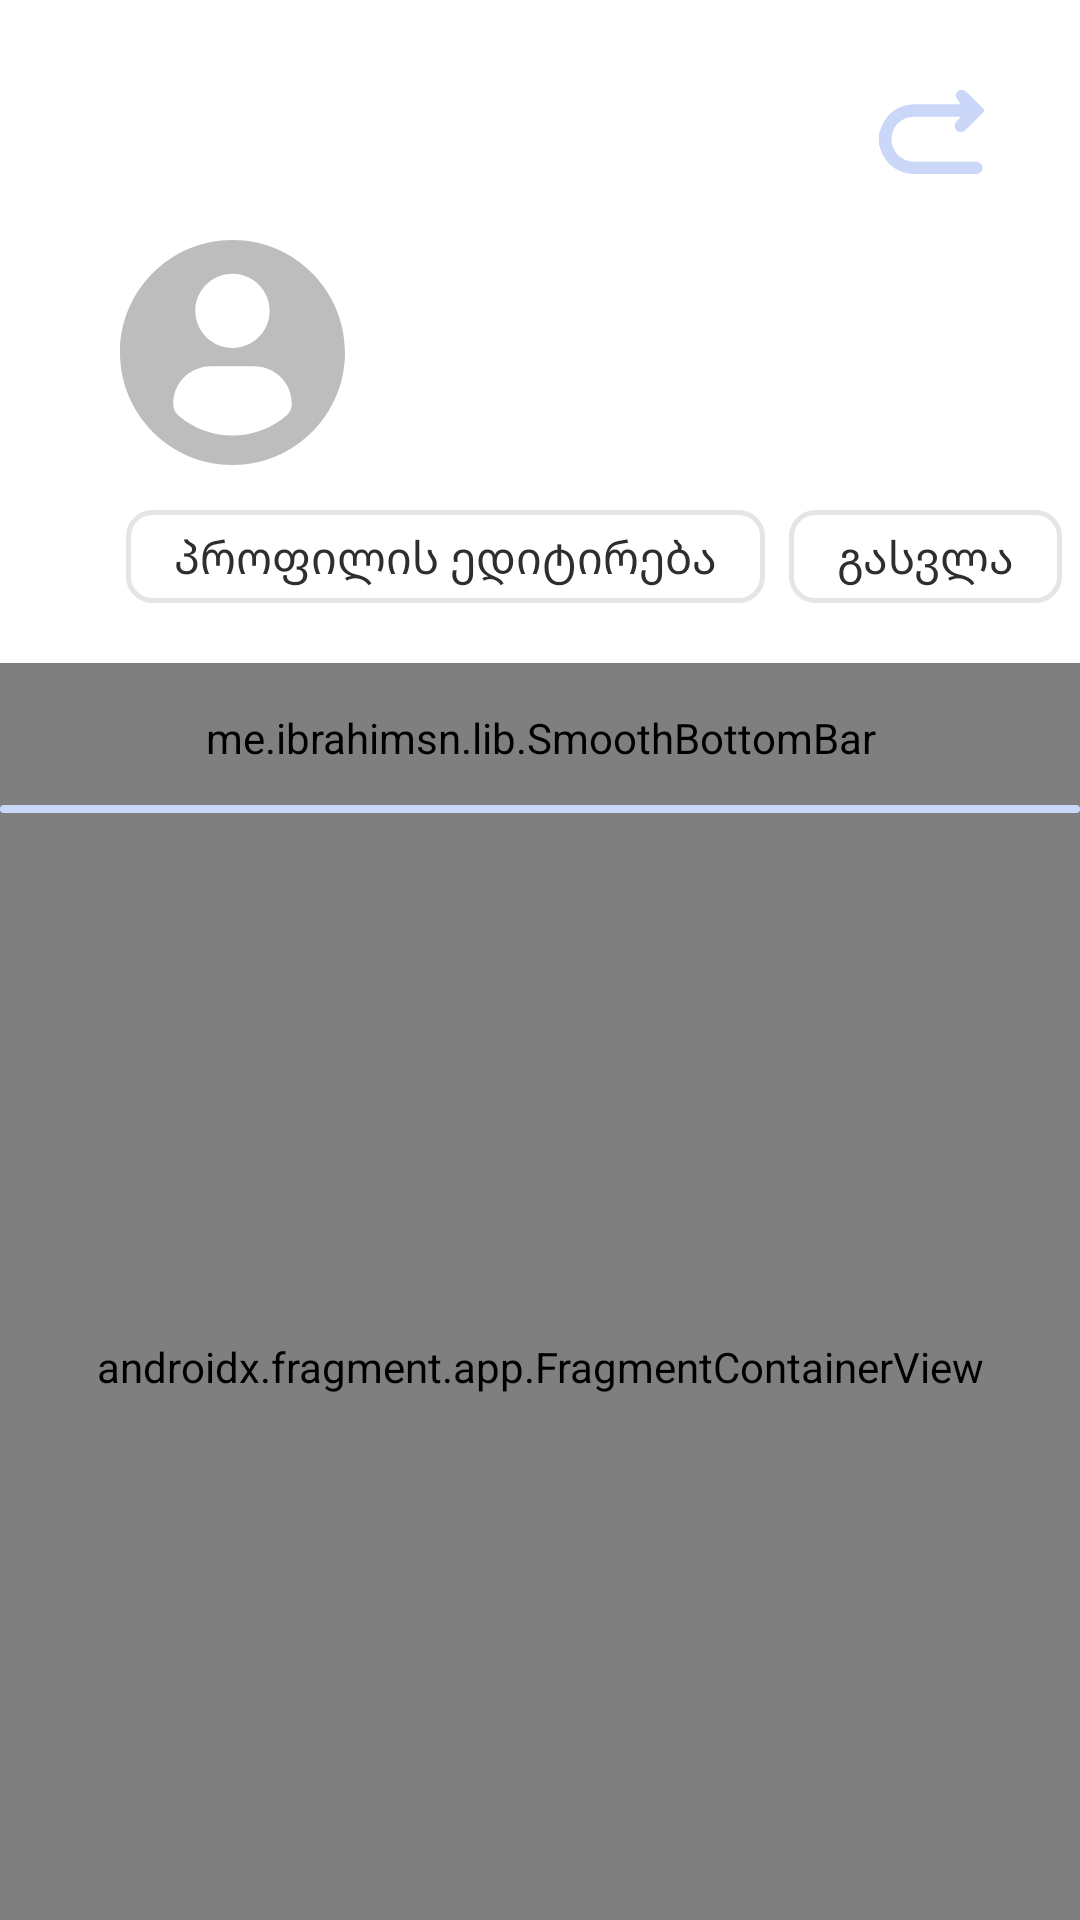

The Android layout XML behind this screen, and the referenced resources:
<!-- AndroidManifest.xml: application theme Theme.Meter -->
<!-- res/layout/complete_profile_fragment.xml -->
<?xml version="1.0" encoding="utf-8"?>
<androidx.constraintlayout.motion.widget.MotionLayout xmlns:android="http://schemas.android.com/apk/res/android"
    xmlns:app="http://schemas.android.com/apk/res-auto"
    xmlns:tools="http://schemas.android.com/tools"
    android:layout_width="match_parent"
    android:layout_height="match_parent"
    android:background="@color/white"
    app:layoutDescription="@xml/complete_profile_fragment_scene"
    tools:context=".screens.bottom_nav.profile.complete.CompleteProfileFragment">

    <androidx.appcompat.widget.AppCompatImageView
        android:id="@+id/profilePic"
        android:layout_width="75dp"
        android:layout_height="75dp"
        android:layout_marginStart="42dp"
        android:layout_marginTop="80dp"
        android:src="@drawable/ic_profile_user"
        app:layout_constraintStart_toStartOf="parent"
        app:layout_constraintTop_toTopOf="parent" />

    <TextView
        android:id="@+id/nameTv"
        android:layout_width="wrap_content"
        android:layout_height="wrap_content"
        android:layout_marginStart="20dp"
        android:fontFamily="@font/helvatica_heavy"
        android:textColor="@color/gray"
        android:textSize="27sp"
        app:layout_constraintBottom_toTopOf="@+id/surnameTv"
        app:layout_constraintStart_toEndOf="@+id/profilePic" />

    <TextView
        android:id="@+id/surnameTv"
        android:layout_width="wrap_content"
        android:layout_height="wrap_content"
        android:fontFamily="@font/helvatice_thin"
        android:textColor="@color/gray_blue"
        android:textSize="26sp"
        app:layout_constraintBottom_toBottomOf="@+id/profilePic"
        app:layout_constraintStart_toStartOf="@+id/nameTv" />

    <me.ibrahimsn.lib.SmoothBottomBar
        android:id="@+id/bottomBar"
        android:layout_width="match_parent"
        android:layout_height="50dp"
        android:layout_marginTop="20dp"
        app:backgroundColor="@color/white"
        app:iconSize="25dp"
        app:iconTint="@color/main_color"
        app:indicatorColor="@color/button_color"
        app:indicatorRadius="0dp"
        app:layout_constraintEnd_toEndOf="parent"
        app:layout_constraintStart_toStartOf="parent"
        app:layout_constraintTop_toBottomOf="@+id/editProfileButton"
        app:menu="@menu/post_menu"
        app:sideMargins="0dp"
        app:textSize="0sp" />


    <androidx.fragment.app.FragmentContainerView
        android:id="@+id/postsHostFragment"
        android:name="androidx.navigation.fragment.NavHostFragment"
        android:layout_width="match_parent"
        android:layout_height="0dp"
        app:defaultNavHost="true"
        app:layout_constraintBottom_toBottomOf="parent"
        app:layout_constraintEnd_toEndOf="parent"
        app:layout_constraintStart_toStartOf="parent"
        app:layout_constraintTop_toBottomOf="@+id/bottomBar"
        app:navGraph="@navigation/posts_navigation" />

    <View
        android:id="@+id/view"
        android:layout_width="match_parent"
        android:layout_height="2.5dp"
        android:background="@drawable/card_button_shape"
        app:layout_constraintBottom_toBottomOf="@+id/bottomBar"
        app:layout_constraintEnd_toEndOf="parent"
        app:layout_constraintStart_toStartOf="parent" />

    <TextView
        android:id="@+id/editProfileButton"
        android:layout_width="wrap_content"
        android:layout_height="wrap_content"
        android:layout_marginStart="42dp"
        android:layout_marginTop="15dp"
        android:background="@drawable/edit_profile_shape"
        android:fontFamily="@font/helvatice_thin"
        android:paddingStart="16dp"
        android:paddingTop="5dp"
        android:paddingEnd="16dp"
        android:paddingBottom="5dp"
        android:text="@string/edit_info"
        android:textAllCaps="false"
        android:textColor="@color/dark_gray"
        android:textSize="15sp"
        app:layout_constraintStart_toStartOf="parent"
        app:layout_constraintTop_toBottomOf="@+id/profilePic"
        app:layout_constraintVertical_chainStyle="packed" />

    <TextView
        android:id="@+id/logOutButton"
        android:layout_width="wrap_content"
        android:layout_height="wrap_content"
        android:layout_marginStart="8dp"
        android:background="@drawable/edit_profile_shape"
        android:fontFamily="@font/helvatice_thin"
        android:paddingStart="16dp"
        android:paddingTop="5dp"
        android:paddingEnd="16dp"
        android:paddingBottom="5dp"
        android:text="@string/log_out"
        android:textAllCaps="false"
        android:textColor="@color/dark_gray"
        android:textSize="15sp"
        app:layout_constraintStart_toEndOf="@+id/editProfileButton"
        app:layout_constraintTop_toTopOf="@+id/editProfileButton" />

    <androidx.appcompat.widget.AppCompatImageButton
        android:id="@+id/backButton"
        android:layout_width="wrap_content"
        android:layout_height="wrap_content"
        android:layout_marginTop="25dp"
        android:layout_marginEnd="25dp"
        android:background="@android:color/transparent"
        android:src="@drawable/ic_back_button"
        app:layout_constraintEnd_toEndOf="parent"
        app:layout_constraintTop_toTopOf="parent" />

    <Button
        android:id="@+id/msgButton"
        android:layout_width="wrap_content"
        android:layout_height="wrap_content"
        android:layout_marginEnd="25dp"
        android:background="@drawable/button_shape"
        android:text="chat"
        android:visibility="gone"
        app:layout_constraintBottom_toBottomOf="@+id/surnameTv"
        app:layout_constraintEnd_toEndOf="parent"
        app:layout_constraintTop_toTopOf="@+id/nameTv" />
</androidx.constraintlayout.motion.widget.MotionLayout>
<!-- resources referenced by this layout -->
<resources>
  <color name="button_color">#CAD7F9</color>
  <color name="dark_gray">#2E2E2E</color>
  <color name="gray">#656565</color>
  <color name="gray_blue">#FF94A0AC</color>
  <color name="main_color">#4371E9</color>
  <color name="white">#FFFFFFFF</color>
  <!-- drawable button_shape (drawable-v24) -->
  <?xml version="1.0" encoding="utf-8"?>
  <shape xmlns:android="http://schemas.android.com/apk/res/android"
      android:shape="rectangle">
      <corners android:radius="20dp" />
      <solid android:color="@color/button_color" />
  
  </shape>
  <!-- drawable card_button_shape (drawable) -->
  <?xml version="1.0" encoding="utf-8"?>
  <shape xmlns:android="http://schemas.android.com/apk/res/android"
      android:shape="rectangle">
  
      <corners android:radius="12dp" />
      <solid android:color="@color/button_color" />
  
  </shape>
  <!-- drawable edit_profile_shape (drawable) -->
  <?xml version="1.0" encoding="utf-8"?>
  <shape xmlns:android="http://schemas.android.com/apk/res/android"
      android:shape="rectangle">
      <corners android:radius="8dp" />
      <stroke
          android:width="5px"
          android:color="@color/light_gray" />
  </shape>
  <!-- drawable ic_back_button (drawable) -->
  <vector xmlns:android="http://schemas.android.com/apk/res/android"
      android:width="35dp"
      android:height="28dp"
      android:viewportWidth="161.11"
      android:viewportHeight="129.85">
      <path
          android:fillColor="@color/button_color"
          android:pathData="M130.07,0c9.46,7 16.93,16.13 25.37,24.23 7.64,7.34 7.52,7.44 -0.09,15 -6.68,6.64 -13.32,13.32 -20,20a37.4,37.4 0,0 1,-4 3.65c-4.1,3.06 -9.3,2.71 -12.59,-0.75a9.5,9.5 0,0 1,-0.51 -12.66c2.06,-2.52 4.46,-4.77 6.57,-7 -0.23,-1.21 -1,-1.15 -1.59,-1.15 -23.49,0 -47,-0.26 -70.46,0.18A34,34 0,0 0,19.83 69.23c-4,22.23 11.87,41.43 35,41.64 29.61,0.26 59.22,0 88.83,0 2.15,0 4.31,-0.06 6.45,0.13a9.39,9.39 0,0 1,0.5 18.69,35.55 35.55,0 0,1 -5,0.13H57.35c-29.08,0 -48.55,-14.75 -56.23,-42.6 -0.21,-0.78 -0.17,-1.67 -1.12,-2V66.42c1,-0.32 0.93,-1.21 1.16,-2C9.41,36.42 28.72,22 58.09,22h61.45c1.73,0 3.56,0.48 5.26,-0.45C115.51,8.16 115.44,6 124.11,0Z" />
  </vector>
  <!-- drawable ic_profile_user (drawable) -->
  <vector xmlns:android="http://schemas.android.com/apk/res/android"
      android:width="45.532dp"
      android:height="45.532dp"
      android:viewportWidth="45.532"
      android:viewportHeight="45.532">
      <path
          android:fillColor="#BDBDBD"
          android:pathData="M22.766,0.001C10.194,0.001 0,10.193 0,22.766s10.193,22.765 22.766,22.765c12.574,0 22.766,-10.192 22.766,-22.765S35.34,0.001 22.766,0.001zM22.766,6.808c4.16,0 7.531,3.372 7.531,7.53c0,4.159 -3.371,7.53 -7.531,7.53c-4.158,0 -7.529,-3.371 -7.529,-7.53C15.237,10.18 18.608,6.808 22.766,6.808zM22.761,39.579c-4.149,0 -7.949,-1.511 -10.88,-4.012c-0.714,-0.609 -1.126,-1.502 -1.126,-2.439c0,-4.217 3.413,-7.592 7.631,-7.592h8.762c4.219,0 7.619,3.375 7.619,7.592c0,0.938 -0.41,1.829 -1.125,2.438C30.712,38.068 26.911,39.579 22.761,39.579z" />
  </vector>
  <string name="edit_info">პროფილის ედიტირება</string>
  <string name="log_out">გასვლა</string>
  <style name="Theme.Meter" parent="Theme.Design.NoActionBar">
          
          <item name="colorPrimary">@color/button_color</item>
          <item name="colorPrimaryVariant">@color/button_color</item>
          <item name="colorOnPrimary">@color/white</item>
          
          <item name="colorSecondary">@color/teal_200</item>
          <item name="colorSecondaryVariant">@color/teal_700</item>
          <item name="colorOnSecondary">@color/black</item>
          
          <item name="android:statusBarColor" tools:targetApi="l">?attr/colorPrimaryVariant</item>
          
      </style>
  <color name="light_gray">#e5e5e5</color>
  <color name="teal_200">#FF03DAC5</color>
  <color name="teal_700">#FF018786</color>
  <color name="black">#FF000000</color>
</resources>
